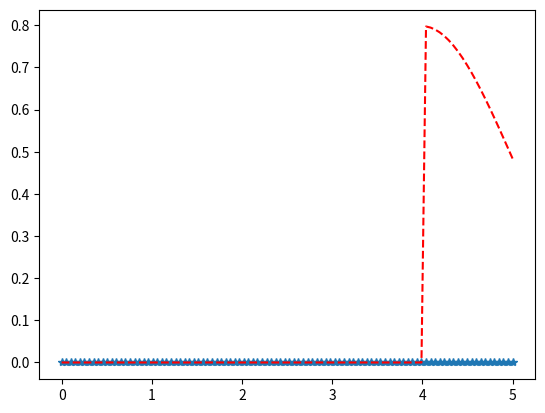

Write Python code to recreate this figure.
#<div class="noIdeBtnDiv">
import matplotlib.pyplot as plt
import numpy as np
from scipy.stats import chi

x = np.linspace(0, 5, 100)

# Varying positional arguments
y1 = chi.pdf(x, 1, 6)
y2 = chi.pdf(x, 1, 4)
plt.plot(x, y1, "*", x, y2, "r--")
